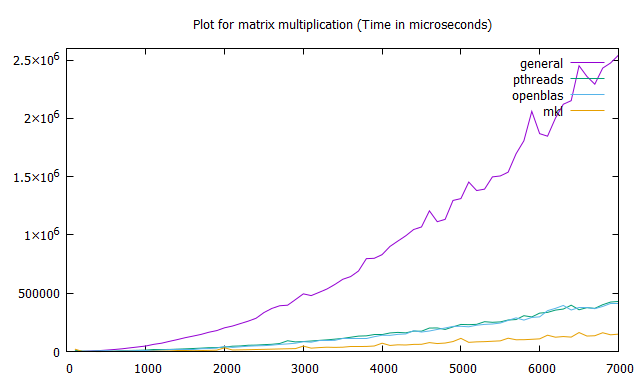

The file beside this chart, header and first rows:
Time, general, pthreads, blas, mkl
100, 1001, 11635, 362, 21130
200, 2000, 3898, 2568, 104
300, 4999, 2408, 3284, 210
400, 8030, 5197, 5397, 505
500, 12965, 3111, 7755, 798
600, 17999, 4061, 3398, 1146
700, 23997, 7585, 6533, 1618
800, 31999, 9887, 8416, 2101
900, 39998, 10984, 7804, 3274
1000, 47999, 13384, 9794, 3501
1100, 61964, 13978, 9672, 3960
1200, 71997, 14210, 13468, 4439
1300, 87999, 18412, 16630, 5759
1400, 102991, 21135, 18885, 6770
1500, 119001, 23444, 20006, 6956
1600, 133034, 26572, 20255, 7909
1700, 147008, 29377, 24302, 9034
1800, 166003, 33374, 25952, 10791
1900, 180002, 34116, 30385, 12360
2000, 204000, 38710, 43233, 32564
2100, 218963, 46152, 36089, 13883
2200, 239997, 48346, 41231, 15199
2300, 260998, 54528, 46505, 16434
2400, 285964, 55926, 49380, 17848
2500, 335035, 59501, 51019, 19278
2600, 369976, 62671, 55499, 20903
2700, 392966, 69583, 61563, 22511
2800, 397997, 92854, 66046, 24270
2900, 445767, 82992, 71958, 25908
3000, 495033, 85993, 84741, 47240
3100, 480034, 90962, 80641, 29485
3200, 507998, 95996, 92231, 34167
3300, 536965, 100964, 92173, 37611
3400, 576000, 106965, 96343, 35891
3500, 620001, 112998, 109721, 37677
3600, 642962, 122970, 109697, 42222
3700, 690995, 133036, 113992, 41907
3800, 797031, 135001, 114063, 44123
3900, 800000, 143960, 127897, 47877
4000, 832001, 143996, 140379, 71998
4100, 902018, 159979, 139409, 52585
4200, 947970, 164814, 148020, 58121
4300, 993036, 160755, 151154, 56438
4400, 1047019, 175989, 179060, 61729
4500, 1069000, 174991, 167729, 62781
4600, 1206999, 201934, 176606, 77310
4700, 1114032, 203004, 189839, 69132
4800, 1134034, 190024, 202263, 73144
4900, 1296001, 211930, 215991, 86162
5000, 1311995, 232879, 216820, 113813
5100, 1453966, 231000, 212584, 79122
5200, 1380999, 233711, 226385, 83448
5300, 1392997, 256229, 233206, 85492
5400, 1497960, 251076, 236484, 88670
5500, 1506037, 254670, 244974, 92328
5600, 1538999, 271026, 267628, 114787
5700, 1695961, 274965, 289384, 101645
5800, 1807999, 307964, 270225, 102076
5900, 2059999, 296997, 293004, 105637
6000, 1868998, 330002, 298189, 109342
... 10 more rows
